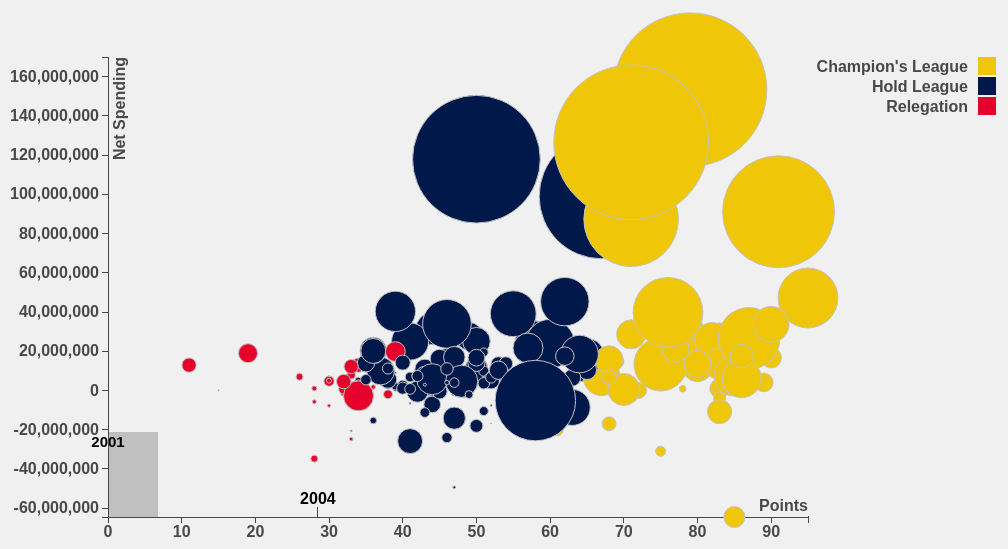
D3 v3 page, settled after 360 driven frames (6 s of simulated time); the page loaded 1 data file(s).


			
			var clSelected = false;
			var holdSelected = false;
			var relegatedSelected = false;
			
			var margin = {top: 50, right: 200, bottom: 30, left: 100},
    			width = 1000- margin.left - margin.right,
    			height = 540 - margin.top - margin.bottom;

    		/*var tooltip = {
    			height: "50px",
    			width: "50px"
    		};*/
			

			var timeline = {
				g: null,
				height: 80,
				width: width
			};

			// add the graph canvas to the body of the webpage
			var svg = d3.select("body").append("svg")
			    .attr("width", width + margin.left + margin.right)
			    .attr("height", height + margin.top + margin.bottom)
			  .append("g")
			    .attr("transform", "translate(" + margin.left + "," + margin.top + ")")
			    //.call(d3.behavior.zoom()/*.x(xScale).y(yScale)*/.scaleExtent([1, 6]).on("zoom", zoom/*ed*/))
			  //.append("g")
			    //.attr("transform", "translate(" + margin.left + "," + margin.top + ")");    


			timeline.g = svg.append("g")
			    .attr("class", "timeline")
			    .attr("width", timeline.width)
			    .attr("transform", "translate(0," + (height - timeline.height) + ")");

			/* 
			 * value accessor - returns the value to encode for a given data object.
			 * scale - maps value to a visual display encoding, such as a pixel position.
			 * map function - maps from data value to display value
			 * axis - sets up axis
			 */ 


    		//Actual graph
			// setup x 
			var xValue = function(d) { return d.Points;}, // data -> value
			    xScale = d3.scale.linear().range([0, width]), // value -> display
			    xMap = function(d) { return xScale(xValue(d));}, // data -> display
			    xAxis = d3.svg.axis().scale(xScale).orient("bottom");

			// setup y
			var yValue = function(d) { return d["Net Spending"];}, // data -> value
			    yScale = d3.scale.linear().range([height, 0]), // value -> display
			    yMap = function(d) { return yScale(yValue(d));}, // data -> display
			    yAxis = d3.svg.axis().scale(yScale).orient("left");

			var rValue = function(d) { return d["Gross Spending"];},
				rMap = function(d) { 
					if(rValue(d) == 0) return 1;
					else return rValue(d)/2000000;
				};

			// setup fill color
			var cValue = function(d) { 
				return d["Table Standing"];},
				
			    //color = d3.scale.category20();
			    color = d3.scale.ordinal()

			    		.range(["#FFFF66","#CCFFFF  ","#FF9933"])
			    		.range(["#f0c609","#00184a","#e6002c"/*"#FFFF66","#CCFFFF","#FF9933"*/])
			    		.domain(["Champion's League", "Hold League", "Relegation"]);

		


//-------------------timeline x and y axis setup---------------------------
			var x = d3.time.scale()
			 	.range([0,timeline.width])
			 	.clamp(true);

			var y = d3.scale.linear()
    			.range([timeline.height, 0]);


    		var xAxis2 = d3.svg.axis()
			    .scale(x)
			    .ticks(d3.time.year, 12)
			    .tickSize(10, 1)
			    //.tickFormat(d3.time.format('%y'))
			    .orient("top");

			var brush = d3.svg.brush()
				.x(x)
				.on("brush",update)
				.on("brushend",brushedend);


//-----------------------------------------------------------------------
			// add the tooltip area to the webpage
			var tooltip = d3.select("body").append("div")
				.attr("width", 50)
				.attr("height", 50)
			    .attr("class", "tooltip")
			    .style("background-color", "#FFFFFF")
			    .style("opacity", 0);

			var spending;
			var slider;
			var dots;
			
			// load data
			d3.csv("Stats.csv.csv", function(error, data) {


			  spending = data;
			  // change string (from CSV) into number format

			  data.forEach(function(d) {
			    d["Net Spending"] = parseInt(d["Net Spending"].replace(/,/g, ''));
			    d.POS = +d.POS;
			    d["Season"] = (d["Season"].split("-",1));
			  });

			  // don't want dots overlapping axis, so add in buffer to data domain
			  xScale.domain([0, d3.max(data, xValue)]);//this apparently fixed the x-axis issue 
			  yScale.domain([d3.min(data, yValue)-1,170000000]);
			  
			
			  // x-axis
			  svg.append("g")
			      .attr("class", "x axis")
				  .style("fill", "#484848 "  )
			      .attr("transform", "translate(0," + height + ")")
			      .call(xAxis)
			    .append("text")
			      .attr("class", "label")
			      .attr("x", width)
			      .attr("y", -6)
			      .style("text-anchor", "end")
			      .text("Points");

			  // y-axis
			  svg.append("g")
			      .attr("class", "y axis")
				  .style("fill", "#484848 "  )
			      .call(yAxis)
			    .append("text")
			      .attr("class", "label")
			      .attr("transform", "rotate(-90)")
			      .attr("y", 6)
			      .attr("dy", ".71em")
			      .style("text-anchor", "end")
			      .text("Net Spending");

			  // draw dots
			  dots = svg.selectAll(".dot")
			      .data(data)
			    .enter().append("circle")
			      .attr("class", "dot")
			      .attr("r", rMap)
			      .attr("transform", function(d) { return "translate(" + d + ")"; })
			      .attr("cx", xMap)
			      .attr("cy", yMap)
			      .style("fill", function(d) {  return color(cValue(d));
				  }) 
			      .on("mouseover", function(d) {
					 d3.select(this).style("opacity", 0.6);
			          tooltip.transition()
			               .duration(200)
			               .style("opacity", 0.9);
			          tooltip.html(d["TEAM"] + "<br/>" + xValue(d) 
				        + " Points<br/>Gross $" + yValue(d) + " ")
			               .style("left", (d3.event.pageX + 5) + "px")
			               .style("top", (d3.event.pageY - 28) + "px");
			      })
			      .on("mouseout", function(d) {
					  d3.select(this).style("opacity", 1);	
			          tooltip.transition()
			               .duration(500)
			               .style("opacity", 0);
			      });
				  

			  // draw legend
			  var legend = svg.selectAll(".legend")
			      .data(color.domain())
			    .enter().append("g")
			      .attr("class", "legend")
			      .attr("transform", function(d, i) { return "translate(0," + i * 20 + ")"; });

			  // draw legend colored rectangles
			  legend.append("rect")
			      .attr("x", width + 170)
			      .attr("width", 18)
			      .attr("height", 18)
				  .on("mouseover", function(d) {
				      console.log(d);
						if(d == "Champion's League"){
							svg.selectAll(".dot")
							      .transition()
							      .duration(50)
							      .style("opacity", 0.2)
							    //.filter(if(d == "Champion's League"))
							     // .style("opacity", 1);
						} 
						if(d == "Hold League"){
							holdSelected = true;
						}
						if(d == "Relegation"){
							relegatedSelected = true;
						}

					d3.selectAll('.dot').style("opacity",0.6);
			      })
				  .on("mouseout", function(d) {

					  clSelected = false;
					  holdSelected = false;
					  relegatedSelected = false;

					  svg.selectAll(".dot").transition()
					      .duration(100)
					      .style("opacity", 1);

			      })
			      .style("fill", color);
					
			  // draw legend text
			  legend.append("text")
			      .attr("x", width + 160)
			      .attr("y", 9)
			      .attr("dy", ".35em")
			      .style("text-anchor", "end")
				  .style("fill", "#484848 "  )
			      .text(function(d) { return d;})

//--------------------- slider ------------------------------
			  var domain = d3.extent(data, function(d) { return d["Season"]; });
			  var offset = d3.time.year.offset;
			  x.domain([offset(domain[0], 31), offset(domain[1], 41)]);
			  y.domain([0, 50]);  

			  // Axis
			  timeline.g.append("g")
			      .attr("class", "x axis")
			      .attr("transform", "translate(0," + timeline.height + ")")
			      .call(xAxis2);

			brush.extent([offset(data[0]["Season"], 31), data[21]["Season"]]);

			  slider = timeline.g.append("g")
			    .attr("class", "brush")
			    .call(brush);

			  slider.selectAll(".resize,.background")
			    .remove();

			  slider.selectAll("rect")
			    .attr("height", timeline.height + 6)
			    .attr("width", 50)
			    .attr("y", -5);

			  slider.append("text")
			    .style("text-anchor", "middle")
			    .attr("y", 10)
			    .attr("x", x(data[0]["Season"]))
			    .style("stroke", "none")
			    .style("fill", "Black")
			    .style("font-weight", "bold")
			    .style("font-size", "15px")
			    .text(data[0]["Season"]);

			});	

			//d3.slider().axis(true).min(2000).max(2100).step(5);

		


		function brushedend() {
		  var extent0 = brush.extent(),extent1;

		  var d0 = d3.time.year.floor(extent0[0]);
		  d0 = d3.time.year.offset(d0, 1);
		  var d1 = d3.time.year.offset(d0, 1);
		  extent1 = [d0, d1];

		  d3.select(this).call(brush.extent(extent1));

		  update();
		}
		

		function update() {

		  var index = (((brush.extent()[0]).getFullYear()) - 2001)*20;
		  console.log(brush.extent()[0].getFullYear());
		  console.log(index);

		  var sel=" ";
		  console.log(spending[index]);

		  var i;

//		  for (i = index; i < index+20; i++) 
//		  { 
		    sel = spending[index];
		    dots.data(sel);
		    dots.attr("visibility","visible");

		    console.log(sel);
		  //}

		  console.log(brush.extent()[0].getFullYear());
		 
		  
		  var tx = x(d3.time.year.offset(brush.extent()[0], 1))
		  slider.select("text").text(brush.extent()[0].getFullYear()).attr("x", tx);

		  

		  //   arcs.select("text")
		  //     .attr("transform", function(d) { return "translate(" + arc.centroid(d) + ")"; })
		  //     .text(function(d) { return d.value; });

		  // games.text(sel.games);
		  // count.data([sel.gold, sel.silver, sel.bronze])
		  //   .select("text")
		  //   .text(function(d) { return d; });
		  // comments.text(sel.comments);
		}
						

			function zoom() {
				svg.attr("transform", "translate(" + d3.event.translate + ")scale(" + d3.event.scale + ")");
				/*svg.select(".xScale.axis").call(xAxis);
				svg.select(".yScale.axis").call(yAxis);*/
			}

		
// ── javascript/script.js
//CS 4464 
//ENGLISH PREMIER LEAGUE TEAM 
// Michael Denney, Yan Zhang, Joshua Clark, Samarth Paliwal

// The TEAM EPL code for the visulaization was mostly written from scratch using demos and tutorials found online 
// but we implemented our own functions and methods to achieve the final visualizaations
// 


var clSelected = false;
var holdSelected = false;
var relegatedSelected = false;

var margin = {top: 150, right: 200, bottom: 30, left: 100},
width = 1300 - margin.left - margin.right,
height = 720 - margin.top - margin.bottom;


var timeline = {
g: null,
height: 80,
width: width
};

// add the graph canvas to the body of the webpage
var svg = d3.select("body").append("svg")
.attr("width", width + margin.left + margin.right)
.attr("height", height + margin.top + margin.bottom)
.append("g")
.attr("transform", "translate(" + margin.left + "," + margin.top + ")")
//.call(d3.behavior.zoom()/*.x(xScale).y(yScale)*/.scaleExtent([1, 6]).on("zoom", zoom/*ed*/))
//.append("g")
//.attr("transform", "translate(" + margin.left + "," + margin.top + ")");    


timeline.g = svg.append("g")
.attr("class", "timeline")
.attr("width", timeline.width)
.attr("transform", "translate(0," + (height - timeline.height) + ")");

/* 
* value accessor - returns the value to encode for a given data object.
* scale - maps value to a visual display encoding, such as a pixel position.
* map function - maps from data value to display value
* axis - sets up axis
*/ 


//Actual graph
// setup x 
var xValue = function(d) { return d.Points;}, // data -> value
xScale = d3.scale.linear().range([0, width]), // value -> display
xMap = function(d) { return xScale(xValue(d));}, // data -> display
xAxis = d3.svg.axis().scale(xScale).orient("bottom");

// setup y
var yValue = function(d) { return d["Net Spending"];}, // data -> value
yScale = d3.scale.linear().range([height, 0]), // value -> display
yMap = function(d) { return yScale(yValue(d));}, // data -> display
yAxis = d3.svg.axis().scale(yScale).orient("left");


//radius of circle coomputation
var rValue = function(d) { return d["Gross Spending"];},
rMap = function(d) { 
if(rValue(d) == 0) 
	return 5;
else
{
	var size = rValue(d)/2000000;
	if(size <= 5)
		return 5;
	else if(size >=60)
		return 60;
	else 
		return size;
}	
	

};

// setup fill color
var cValue = function(d) { 
return d["Table Standing"];},

color = d3.scale.ordinal()
.range(["#FFFF66","#CCFFFF  ","#FF9933"])
.range(["#f0c609","#00184a","#e6002c"/*"#FFFF66","#CCFFFF","#FF9933"*/])
.domain(["Champion's League", "Hold League", "Relegation"]);




//-------------------timeline x, y axis  and initilization setup---------------------------
var x = d3.time.scale()
.range([0,timeline.width])
.clamp(true);

var y = d3.scale.linear()
.range([timeline.height, 0]);


var brush = d3.svg.brush()
.x(x)
.on("brush",update)
.on("brushend",brushedend);


//-----------------------------------------------------------------------
// add the tooltip area to the webpage
var tooltip = d3.select("body").append("div")
	.attr("class", "tooltip")
	.style("background-color", "#FFFFFF")
	.style("opacity",0);


var spending;
var slider;
var dots;

// -------------------------load data-------------------------------------
//new code 

d3.csv("Stats.csv.csv", function(error, data) {

	spending = data;

	// change string (from CSV) into number format
	data.forEach(function(d) {
		d["Net Spending"] = parseInt(d["Net Spending"].replace(/,/g, ''));
		d.POS = +d.POS;
		d["Season"] = (d["Season"].split("-",1));
	});

	// don't want dots overlapping axis, so add in buffer to data domain
	xScale.domain([0, d3.max(data, xValue)]);
	yScale.domain([-70000000,170000000]);


//----------------code used from examples on d3.js website to makes axis--------//

	// x-axis of graph setup
	svg.append("g")
		.attr("class", "x axis")
		.style("fill", "#484848 "  )
		.attr("transform", "translate(0," + height + ")")
		.call(xAxis)
		.append("text")
		.attr("class", "label")
		.attr("x", width)
		.attr("y", -6)
		.style("text-anchor", "end")
		.text("Points");

	// y-axis of graph set up
	svg.append("g")
		.attr("class", "y axis")
		.style("fill", "#484848 "  )
		.call(yAxis)
		.append("text")
		.attr("class", "label")
		.attr("transform", "rotate(-90)")
		.attr("y", 6)
		.attr("dy", ".71em")
		.style("text-anchor", "end")
		.text("Net Spending");

//calling the drawDotsw to draw the intial view of all the datapoints
	drawDots(data);


	// draw legend, seen from past projects and exmpales online 
	var legend = svg.selectAll(".legend")
	.data(color.domain())
	.enter().append("g")
	.attr("class", "legend")
	.attr("transform", function(d, i) { return "translate(0," + i * 20 + ")"; });

	// draw legend colored rectangles
	legend.append("rect")
	.attr("x", width + 170)
	.attr("width", 18)
	.attr("height", 18)
	.on("mouseover", function(d) {
		//hovering over legend highlights the specific teams
		if(d == "Champion's League"){
			d3.selectAll('.dot').style("opacity", function(d1){
				if (d1['Table Standing'] !== d){return 0.1;} 
				else{return 1;}
			});
		}
		if(d == "Relegation"){
			d3.selectAll('.dot').style("opacity", function(d1){
				if (d1['Table Standing'] !== d){return 0.1;} 
				else{return 1;}
			});
		} 
		if(d == "Hold League"){
			d3.selectAll('.dot').style("opacity", function(d1){
				if (d1['Table Standing'] !== d){return 0.1;} 
				else{return 1;}
			});
		}
	})

	.on("mouseout", function(d) {

	clSelected = false;
	holdSelected = false;
	relegatedSelected = false;

	svg.selectAll(".dot").transition()
	.duration(100)
	.style("opacity", 1);

	})
	.style("fill", color);


	// draw legend text
	legend.append("text")
	.attr("x", width + 160)
	.attr("y", 9)
	.attr("dy", ".35em")
	.style("text-anchor", "end")
	.style("fill", "#484848 "  )
	.text(function(d) { return d;})

//--------------------- slider drawing, 
//------------repurposed from past project------------------------------

	var domain = d3.extent(data, function(d) { return d["Season"]; });
	var offset = d3.time.year.offset;
	x.domain([offset(domain[0], 31), offset(domain[1], 41)]);
	y.domain([0, 50]);  

	//slider extent 
	brush.extent([offset(data[0]["Season"], 31), data[21]["Season"]]);

	//adding the slider to the canvas
	slider = timeline.g.append("g")
	.attr("class", "brush")
	.call(brush);

	slider.selectAll(".resize,.background")
	.remove();

	slider.selectAll("rect")
	.attr("height", timeline.height + 6)
	.attr("width", 50)
	.attr("y", -5);


	//adding the text field over the slider to idicate season
	slider.append("text")
	.style("text-anchor", "right")
	.attr("y", 10)
	.attr("x", x(data[0]["Season"]))
	.style("stroke", "none")
	.style("fill", "Black")
	.style("font-weight", "bold")
	.style("font-size", "15px")
	.text(data[0]["Season"]);

});	


// function to figure out where the slider snaps so it only attains years from 2001-2011 and not places in between
// code used from past project

function brushedend() {
	var extent0 = brush.extent(),extent1;

	var d0 = d3.time.year.floor(extent0[0]);
	d0 = d3.time.year.offset(d0, 1);
	var d1 = d3.time.year.offset(d0, 1);
	extent1 = [d0, d1];

	d3.select(this).call(brush.extent(extent1));

	update();
}


//function to draw the teams and plot them on the specific location according to data
// implemented from scratch

function drawDots(dataset){
	
	// console.log(dataset);
	dots = svg.selectAll(".dot")
			.data(dataset, function(d) {return d['Net Spending'];});
	
	dots.exit().remove();

//adding the teams to the canvas, code following exmples from d3.js
	dots.enter().append("circle")
		.attr("class", "dot")
		.attr("r", rMap)
		.attr("cx", xMap)
		.attr("cy", yMap)
		.style("fill", function(d) {  return color(cValue(d));
		}) 

	//tooltips for DoD from each team
		.on("mouseover", function(d) {
			d3.select(this).style("opacity", 0.6);
			tooltip.transition()
			.duration(200)
			.style("opacity", 0.9);
			tooltip.html(d["TEAM"] + "<br/>" + xValue(d) 
				+ " Points<br/>Gross £ " + rValue(d) + " "
				+ " <br/>Net £ " + yValue(d) + " ")
			.style("left", (d3.event.pageX + 5) + "px")
			.style("top", (d3.event.pageY - 28) + "px");
		})
		.on("mouseout", function(d) {
			d3.select(this).style("opacity", 1);	
			tooltip.transition()
			.duration(500)
			.style("opacity", 0);
		});
}



//the update function to redraw the teams based on the season selected with the slider
//new code 

function update() {

	var index = (((brush.extent()[0]).getFullYear()) - 2001)*20;
	var sel = spending[index];

	//forming the new dataet from the specified season
	var  arr = [];
	for (i = index; i < index+20; i++) 
	{ 
		arr.push(spending[i]);
	}

	//darwing teams with new data
	drawDots(arr);

  //adding the season years to the slider
	var tx = x(d3.time.year.offset(brush.extent()[0], 0))
	var yr = brush.extent()[0].getFullYear();
	slider.select("text").text(yr+"-"+(yr+1)).attr("x", tx);
}


//zoom failed to work properly
function zoom() {
svg.attr("transform", "translate(" + d3.event.translate + ")scale(" + d3.event.scale + ")");
/*svg.select(".xScale.axis").call(xAxis);
svg.select(".yScale.axis").call(yAxis);*/
}

### data: Stats.csv.csv
POS, Table Standing, Season, TEAM, Gross Spending, Net Spending, AD, AGA, AGD, AGD (Calc), AGF, AL, APPG, APPG (Calc), APTS, APTS (Calc), AVG POS, AW, D, G, GA, GD, GD (Calc), GF
1, Champion's League, 2001-02, Arsenal, 15250000, 10,976,000, 5, 11, 26, 26, 37, 0, 2.5, 2.5, 47, 47, 1, 14, 9, 38, 36, 43, 43, 79
8, Hold League, 2001-02, Aston Villa, 21800000, 11,750,000, 7, 30, -6, -6, 24, 8, 1, 1, 19, 19, 8, 4, 14, 38, 47, -1, -1, 46
10, Hold League, 2001-02, Blackburn Rovers, 15620000, 9,420,000, 4, 31, -9, -9, 22, 11, 0.8, 0.8, 16, 16, 10, 4, 10, 38, 51, 4, 4, 55
16, Hold League, 2001-02, Bolton Wanderers, 1400000, 1,400,000, 6, 31, -7, -7, 24, 9, 0.9, 0.9, 18, 18, 16, 4, 13, 38, 62, -18, -18, 44
14, Hold League, 2001-02, Charlton Athletic, 9750000, 8,500,000, 8, 19, -4, -4, 15, 6, 1.2, 1.2, 23, 23, 14, 5, 14, 38, 49, -11, -11, 38
6, Hold League, 2001-02, Chelsea, 15000000, 8,380,000, 9, 17, 6, 6, 23, 4, 1.4, 1.4, 27, 27, 6, 6, 13, 38, 38, 28, 28, 66
19, Relegation, 2001-02, Derby County, 3250000, -7,750,000, 2, 37, -24, -24, 13, 14, 0.6, 0.6, 11, 11, 19, 3, 6, 38, 63, -30, -30, 33
15, Hold League, 2001-02, Everton, 8900000, 975,000, 6, 34, -15, -15, 19, 10, 0.8, 0.8, 15, 15, 15, 3, 10, 38, 57, -12, -12, 45
13, Hold League, 2001-02, Fulham, 32300000, 31,550,000, 7, 28, -13, -13, 15, 9, 0.8, 0.8, 16, 16, 13, 3, 14, 38, 44, -8, -8, 36
18, Relegation, 2001-02, Ipswich Town, 14100000, 8,100,000, 5, 40, -19, -19, 21, 11, 0.7, 0.7, 14, 14, 18, 3, 9, 38, 64, -23, -23, 41
5, Hold League, 2001-02, Leeds United, 18000000, 17,780,000, 6, 16, 6, 6, 22, 4, 1.7, 1.7, 33, 33, 5, 9, 12, 38, 37, 16, 16, 53
20, Relegation, 2001-02, Leicester City, 4950000, 1,045,000, 6, 30, -15, -15, 15, 11, 0.6, 0.6, 12, 12, 20, 2, 13, 38, 64, -34, -34, 30
2, Champion's League, 2001-02, Liverpool, 30850000, 12,360,000, 3, 16, 18, 18, 34, 4, 2.1, 2.1, 39, 39, 2, 12, 8, 38, 30, 37, 37, 67
3, Champion's League, 2001-02, Manchester United, 57000000, 29,300,000, 3, 28, 19, 19, 47, 3, 2.2, 2.2, 42, 42, 3, 13, 5, 38, 45, 42, 42, 87
12, Hold League, 2001-02, Middlesbrough, 13100000, 9,500,000, 4, 21, -9, -9, 12, 10, 1, 1, 19, 19, 12, 5, 9, 38, 47, -12, -12, 35
4, Champion's League, 2001-02, Newcastle United, 29000000, 28,600,000, 5, 29, 5, 5, 34, 5, 1.7, 1.7, 32, 32, 4, 9, 8, 38, 52, 22, 22, 74
11, Hold League, 2001-02, Southampton, 11950000, 2,150,000, 4, 32, -9, -9, 23, 10, 1, 1, 19, 19, 11, 5, 9, 38, 54, -8, -8, 46
17, Hold League, 2001-02, Sunderland, 10850000, 2,500,000, 3, 35, -24, -24, 11, 13, 0.6, 0.6, 12, 12, 17, 3, 10, 38, 51, -22, -22, 29
9, Hold League, 2001-02, Tottenham Hotspur, 13500000, 8,000,000, 4, 29, -12, -12, 17, 11, 0.8, 0.8, 16, 16, 9, 4, 8, 38, 53, -4, -4, 49
7, Hold League, 2001-02, West Ham United, 15440000, 13,278,000, 4, 43, -27, -27, 16, 12, 0.7, 0.7, 13, 13, 7, 3, 8, 38, 57, -9, -9, 48
2, Champion's League, 2002-03, Arsenal, 6600000, 890,000, 7, 22, 16, 16, 38, 4, 1.6, 1.6, 31, 31, 2, 8, 9, 38, 42, 43, 43, 85
16, Hold League, 2002-03, Aston Villa, 2250000, -2,750,000, 7, 33, -16, -16, 17, 11, 0.5, 0.5, 10, 10, 16, 1, 9, 38, 47, -5, -5, 42
13, Hold League, 2002-03, Birmingham, 8300000, 7,550,000, 4, 26, -10, -10, 16, 10, 1, 1, 19, 19, 13, 5, 9, 38, 49, -8, -8, 41
6, Hold League, 2002-03, Blackburn Rovers, 3500000, 3,100,000, 5, 28, 0, 0, 28, 7, 1.4, 1.4, 26, 26, 6, 7, 12, 38, 43, 9, 9, 52
17, Hold League, 2002-03, Bolton Wanderers, 0, -3,525,000, 6, 27, -13, -13, 14, 10, 0.8, 0.8, 15, 15, 17, 3, 14, 38, 51, -10, -10, 41
12, Hold League, 2002-03, Charlton Athletic, 3600000, 2,100,000, 4, 26, -7, -7, 19, 9, 1.2, 1.2, 22, 22, 12, 6, 7, 38, 56, -11, -11, 45
4, Champion's League, 2002-03, Chelsea, 500000, -500,000, 5, 23, 4, 4, 27, 7, 1.4, 1.4, 26, 26, 4, 7, 10, 38, 38, 30, 30, 68
7, Hold League, 2002-03, Everton, 8250000, 8,250,000, 3, 30, -10, -10, 20, 10, 1.1, 1.1, 21, 21, 7, 6, 8, 38, 49, -1, -1, 48
14, Hold League, 2002-03, Fulham, 0, -500,000, 6, 32, -17, -17, 15, 11, 0.6, 0.6, 12, 12, 14, 2, 9, 38, 50, -9, -9, 41
15, Hold League, 2002-03, Leeds United, 2750000, -49,350,000, 2, 31, 2, 2, 33, 10, 1.2, 1.2, 23, 23, 15, 7, 5, 38, 57, 1, 1, 58
5, Hold League, 2002-03, Liverpool, 13700000, 7,950,000, 2, 25, 6, 6, 31, 8, 1.5, 1.5, 29, 29, 5, 9, 10, 38, 41, 20, 20, 61
9, Hold League, 2002-03, Manchester City, 10250000, 9,850,000, 4, 28, -9, -9, 19, 9, 1.2, 1.2, 22, 22, 9, 6, 6, 38, 54, -7, -7, 47
1, Champion's League, 2002-03, Manchester United, 29050000, 27,050,000, 6, 22, 10, 10, 32, 4, 1.7, 1.7, 33, 33, 1, 9, 8, 38, 34, 40, 40, 74
11, Hold League, 2002-03, Middlesbrough, 27650000, 27,650,000, 3, 23, -11, -11, 12, 13, 0.6, 0.6, 12, 12, 11, 3, 10, 38, 44, 4, 4, 48
3, Champion's League, 2002-03, Newcastle United, 15000000, 14,850,000, 4, 31, -4, -4, 27, 9, 1.2, 1.2, 22, 22, 3, 6, 6, 38, 48, 15, 15, 63
8, Hold League, 2002-03, Southampton, 8000000, 8,000,000, 5, 30, -12, -12, 18, 10, 0.9, 0.9, 17, 17, 8, 4, 13, 38, 46, -3, -3, 43
20, Relegation, 2002-03, Sunderland, 19000000, 19,000,000, 5, 34, -24, -24, 10, 13, 0.4, 0.4, 8, 8, 20, 1, 7, 38, 65, -44, -44, 21
10, Hold League, 2002-03, Tottenham Hotspur, 13250000, 13,000,000, 4, 33, -12, -12, 21, 10, 1, 1, 19, 19, 10, 5, 8, 38, 62, -11, -11, 51
19, Relegation, 2002-03, West Bromwich Albion, 6950000, 6,950,000, 3, 31, -19, -19, 12, 13, 0.6, 0.6, 12, 12, 19, 3, 8, 38, 65, -36, -36, 29
18, Relegation, 2002-03, West Ham United, 100000, 50,000, 5, 35, -14, -14, 21, 9, 1.1, 1.1, 20, 20, 18, 5, 12, 38, 59, -17, -17, 42
1, Champion's League, 2003-04, Arsenal, 20500000, 16,650,000, 8, 12, 21, 21, 33, 0, 2.2, 2.2, 41, 41, 1, 11, 12, 38, 26, 47, 47, 73
6, Hold League, 2003-04, Aston Villa, 9000000, 8,730,000, 5, 25, -1, -1, 24, 8, 1.2, 1.2, 23, 23, 6, 6, 11, 38, 44, 4, 4, 48
10, Hold League, 2003-04, Birmingham, 17000000, 15,100,000, 9, 24, -7, -7, 17, 6, 1.1, 1.1, 21, 21, 10, 4, 14, 38, 48, -5, -5, 43
15, Hold League, 2003-04, Blackburn Rovers, 16650000, -7,100,000, 4, 28, -2, -2, 26, 8, 1.3, 1.3, 25, 25, 15, 7, 8, 38, 59, -8, -8, 51
8, Hold League, 2003-04, Bolton Wanderers, 2000000, 1,950,000, 3, 35, -11, -11, 24, 8, 1.4, 1.4, 27, 27, 8, 8, 11, 38, 56, -8, -8, 48
… [head cut at 6 KiB]